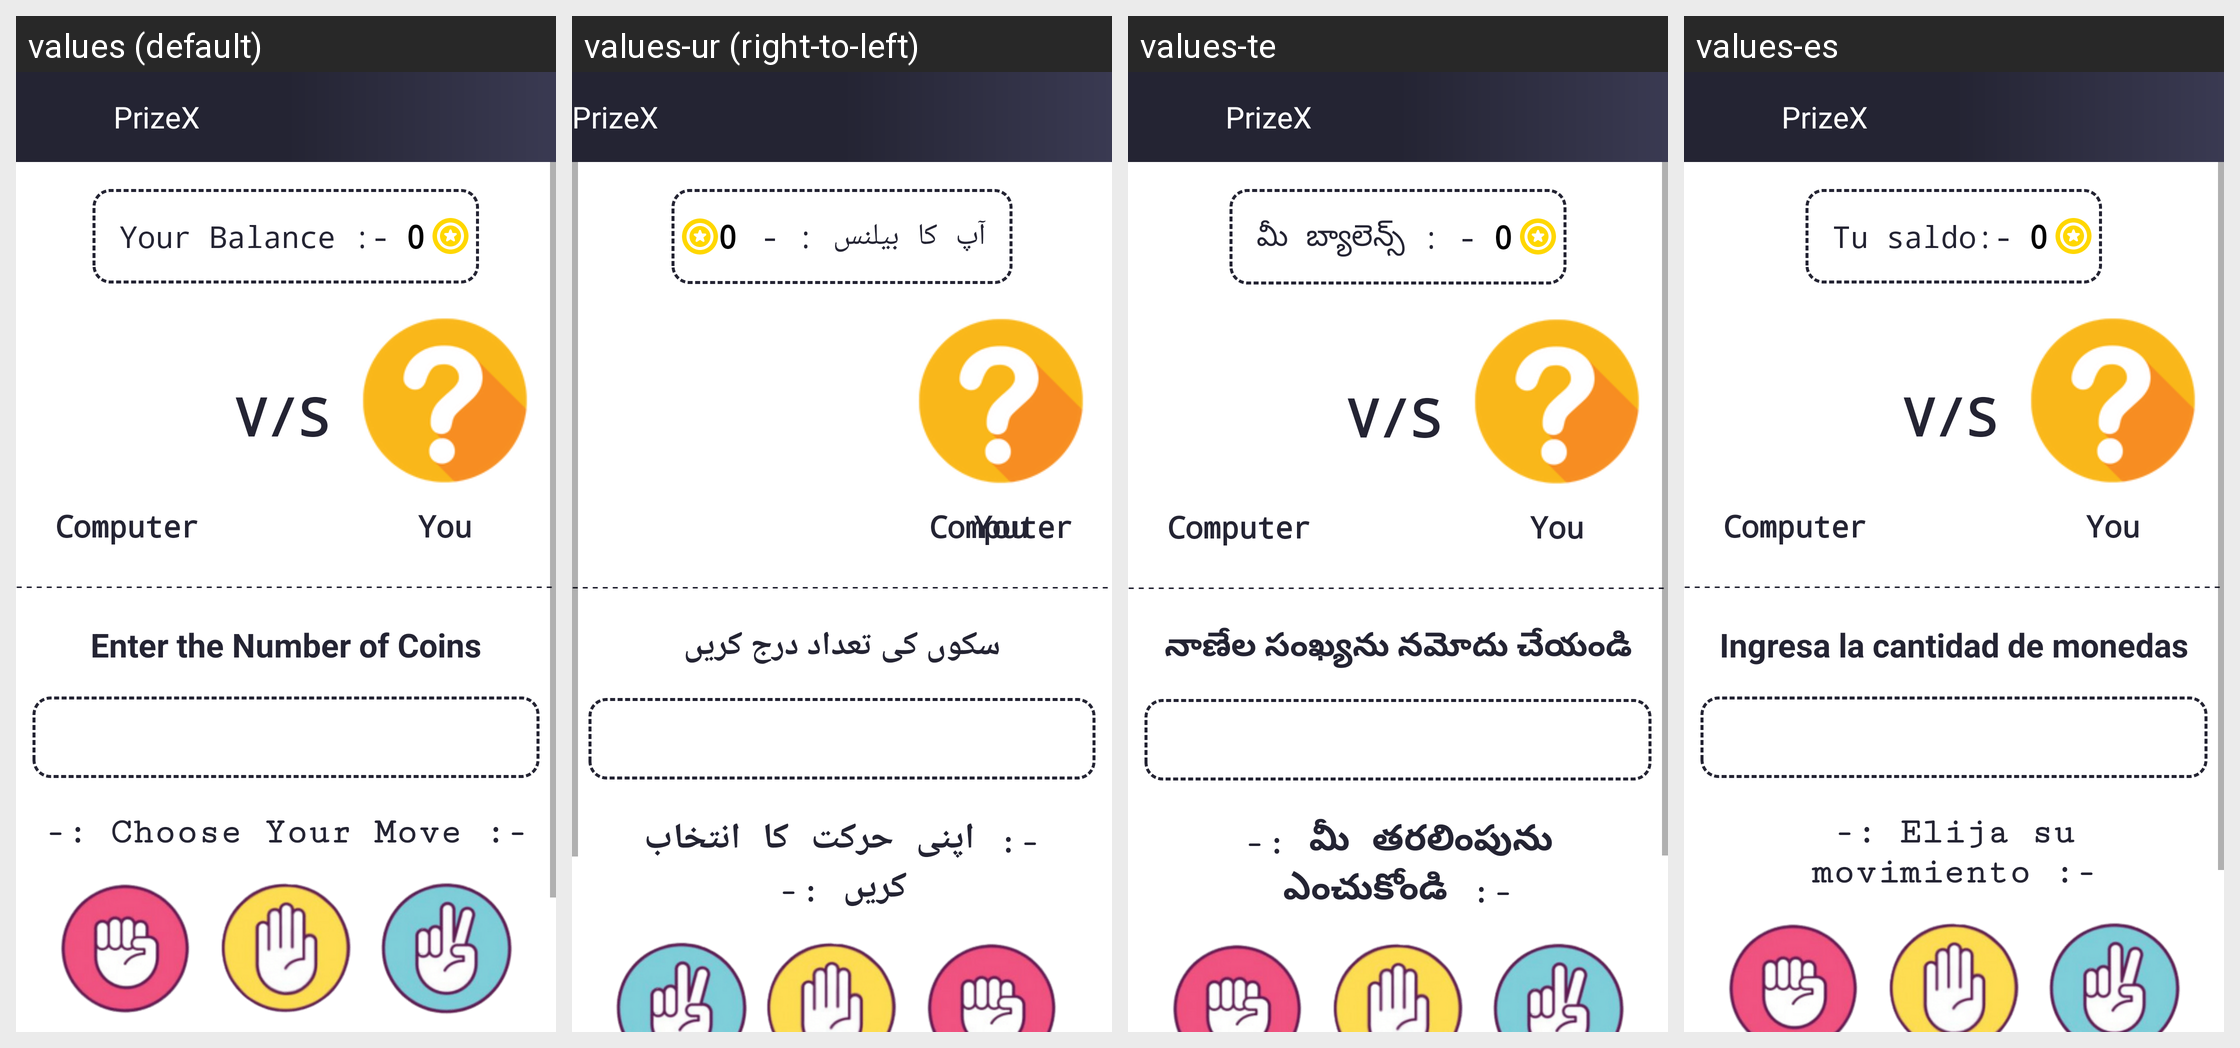

This grid shows one Android layout under several languages. Give, for every string resource on the screen, its name, the default text and each shown locale's text.
Android screen res/layout/game_rps.xml rendered under 4 locales, left to right: values (default), values-ur (right-to-left), values-te, values-es. Device: Nexus 5 (rendered at 1080×1920; each locale shown at half size, 540×960, under a caption strip naming it); theme AppTheme.
Other locales in the repository, not shown: values-ar, values-bn, values-de, values-fr, values-hi, values-it, values-pt, values-ta.
Strings drawn on this screen, with the default value and each locale's value (text and hints the layout hard-codes, and strings that could not be matched under every locale, appear in the picture but are not listed):

yourbal
  values: Your Balance :-
  values-ur: آپ کا بیلنس : -
  values-te: మీ బ్యాలెన్స్ : -
  values-es: Tu saldo:-

enternoofcoins
  values: Enter the Number of Coins
  values-ur: سکوں کی تعداد درج کریں
  values-te: నాణేల సంఖ్యను నమోదు చేయండి
  values-es: Ingresa la cantidad de monedas

choosemove
  values: -: Choose Your Move :-
  values-ur: -: اپنی حرکت کا انتخاب کریں :-
  values-te: -: మీ తరలింపును ఎంచుకోండి :-
  values-es: -: Elija su movimiento :-

app_name
  values: PrizeX
  values-ur: PrizeX  [not translated; the default value is used]
  values-te: PrizeX  [not translated; the default value is used]
  values-es: PrizeX  [not translated; the default value is used]
